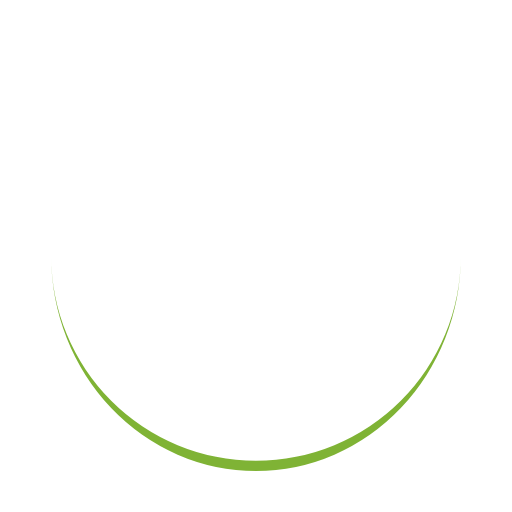
t = 0.00 s
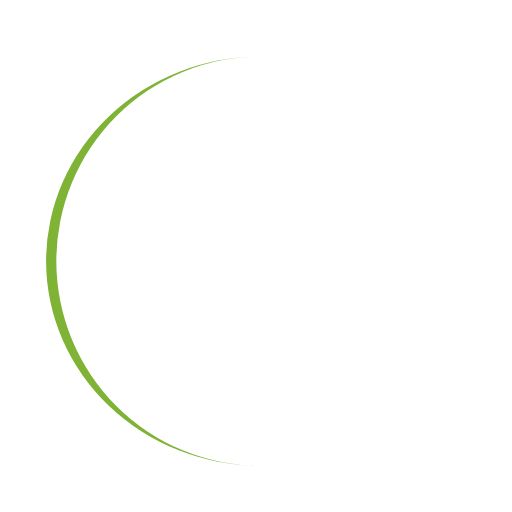
t = 0.25 s
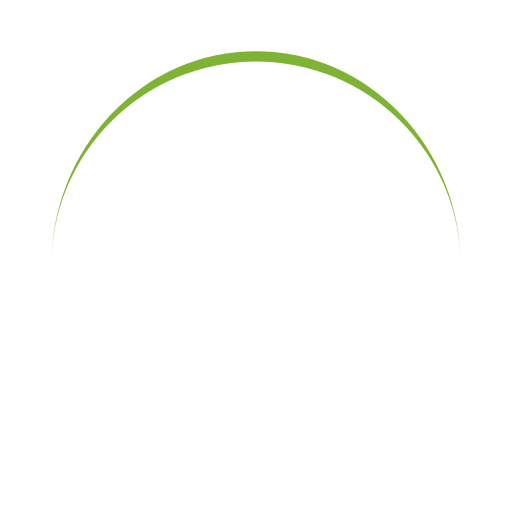
t = 0.50 s
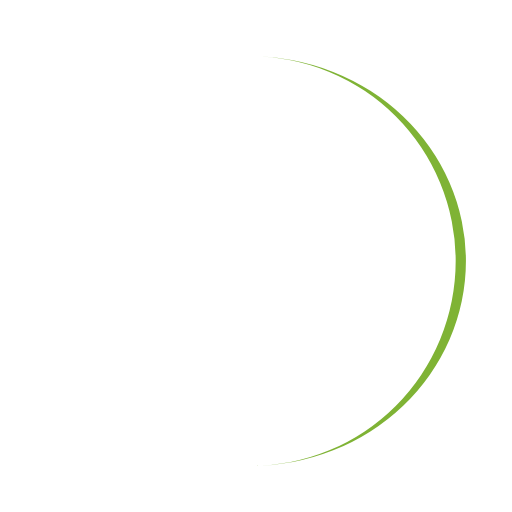
t = 0.75 s

The animated SVG that drew these frames (rendered in a browser with its animation timeline set to each time). Animation: 1 SMIL element (animateTransform=1); one cycle of 1.00 s, repeats indefinitely.

<svg xmlns="http://www.w3.org/2000/svg" viewBox="0 0 100 100" preserveAspectRatio="xMidYMid" width="200" height="200" style="shape-rendering: auto; display: block; background: rgb(255, 255, 255);" xmlns:xlink="http://www.w3.org/1999/xlink"><g><path stroke="none" fill="#7fb335" d="M10 50A40 40 0 0 0 90 50A40 42 0 0 1 10 50">
  <animateTransform values="0 50 51;360 50 51" keyTimes="0;1" repeatCount="indefinite" dur="1s" type="rotate" attributeName="transform"></animateTransform>
</path><g></g></g><!-- [ldio] generated by https://loading.io --></svg>